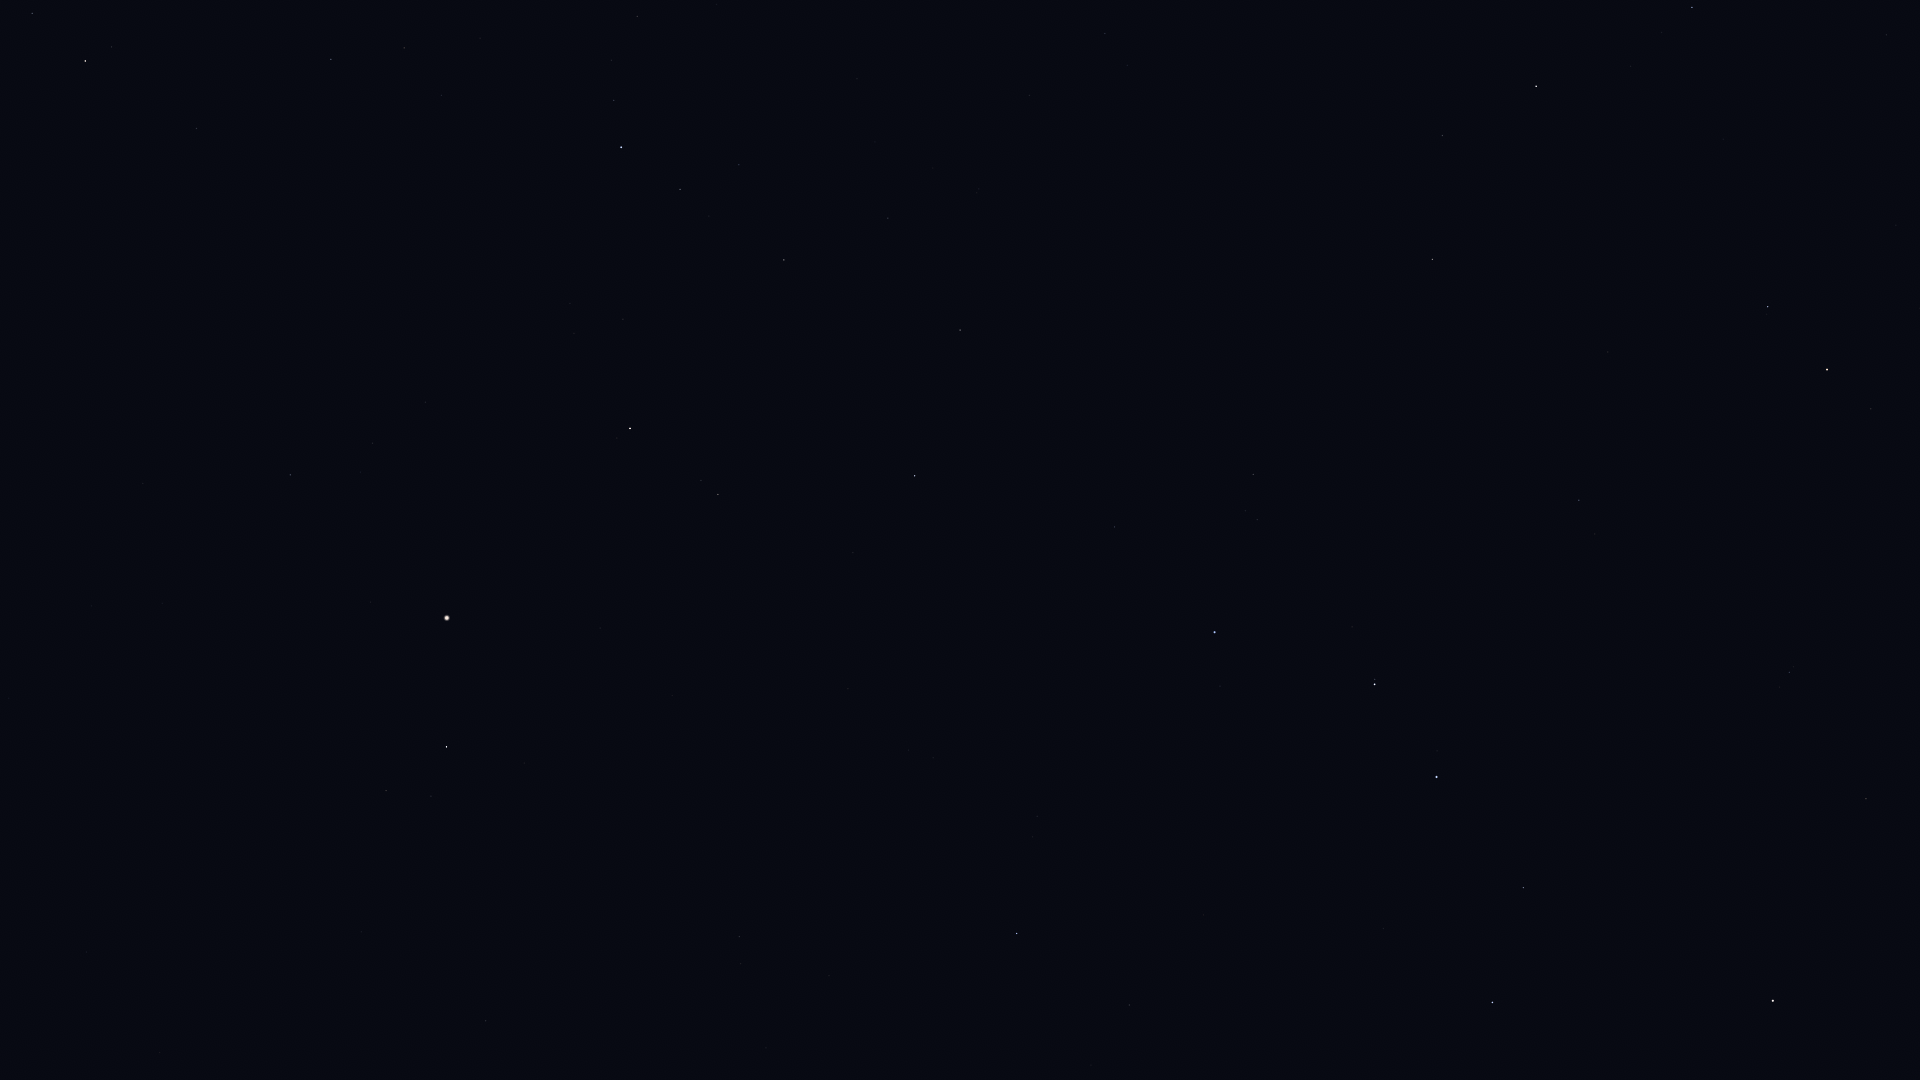

Data behind this chart, as committed beside it:
Star_ID, Name, X, Y
54061, Dubhe, 1773, 1001
56211, Giausar, 1866, 799
57820, Aniara, 1583, 951
58001, Phecda, 1492, 1002
59774, Megrez, 1523, 888
61177, Funi, 1902, 611
61281, HIP 61281, 1789, 672
61317, Chara, 1129, 1005
62223, La Superba, 1203, 915
62423, Tianyi, 1702, 679
62956, Alioth, 1437, 777
63076, Taiyi, 1661, 675
63125, Cor Caroli, 1017, 934
64241, Diadem, 486, 1021
64394, HIP 64394, 739, 937
65378, Mizar, 1375, 684
65477, Alcor, 1375, 679
66192, Liesma, 1335, 657
67301, Alkaid, 1215, 632
67459, HIP 67459, 386, 791
67927, Muphrid, 447, 747
68756, Thuban, 1579, 500
69673, Arcturus, 447, 618
69732, Xuange, 1115, 527
71053, HIP 71053, 718, 495
71075, Seginus, 915, 476
71795, HIP 71795, 290, 475
72105, Izar, 630, 429
72487, Merga, 1104, 385
72607, Kochab, 1827, 370
72845, Arcalís, 402, 391
73136, Baekdu, 1848, 359
73555, Nekkar, 960, 330
74961, Nikawiy, 996, 250
75097, Pherkad, 1768, 307
75411, Alkalurops, 888, 218
75458, Edasich, 1432, 259
75695, Nusakan, 680, 189
76127, HIP 76127, 739, 165
76267, Alphecca, 621, 147
76952, HIP 76952, 614, 100
77070, Unukalhai, 85, 61
77450, Gudja, 404, 48
77512, HIP 77512, 611, 60
77760, HIP 77760, 1029, 96
78159, HIP 78159, 637, 17
78493, HIP 78493, 716, 5
78527, HIP 78527, 1442, 136
80331, Athebyne, 1536, 86
83895, Aldhibah, 1692, 7
86614, Dziban, 1886, 35
